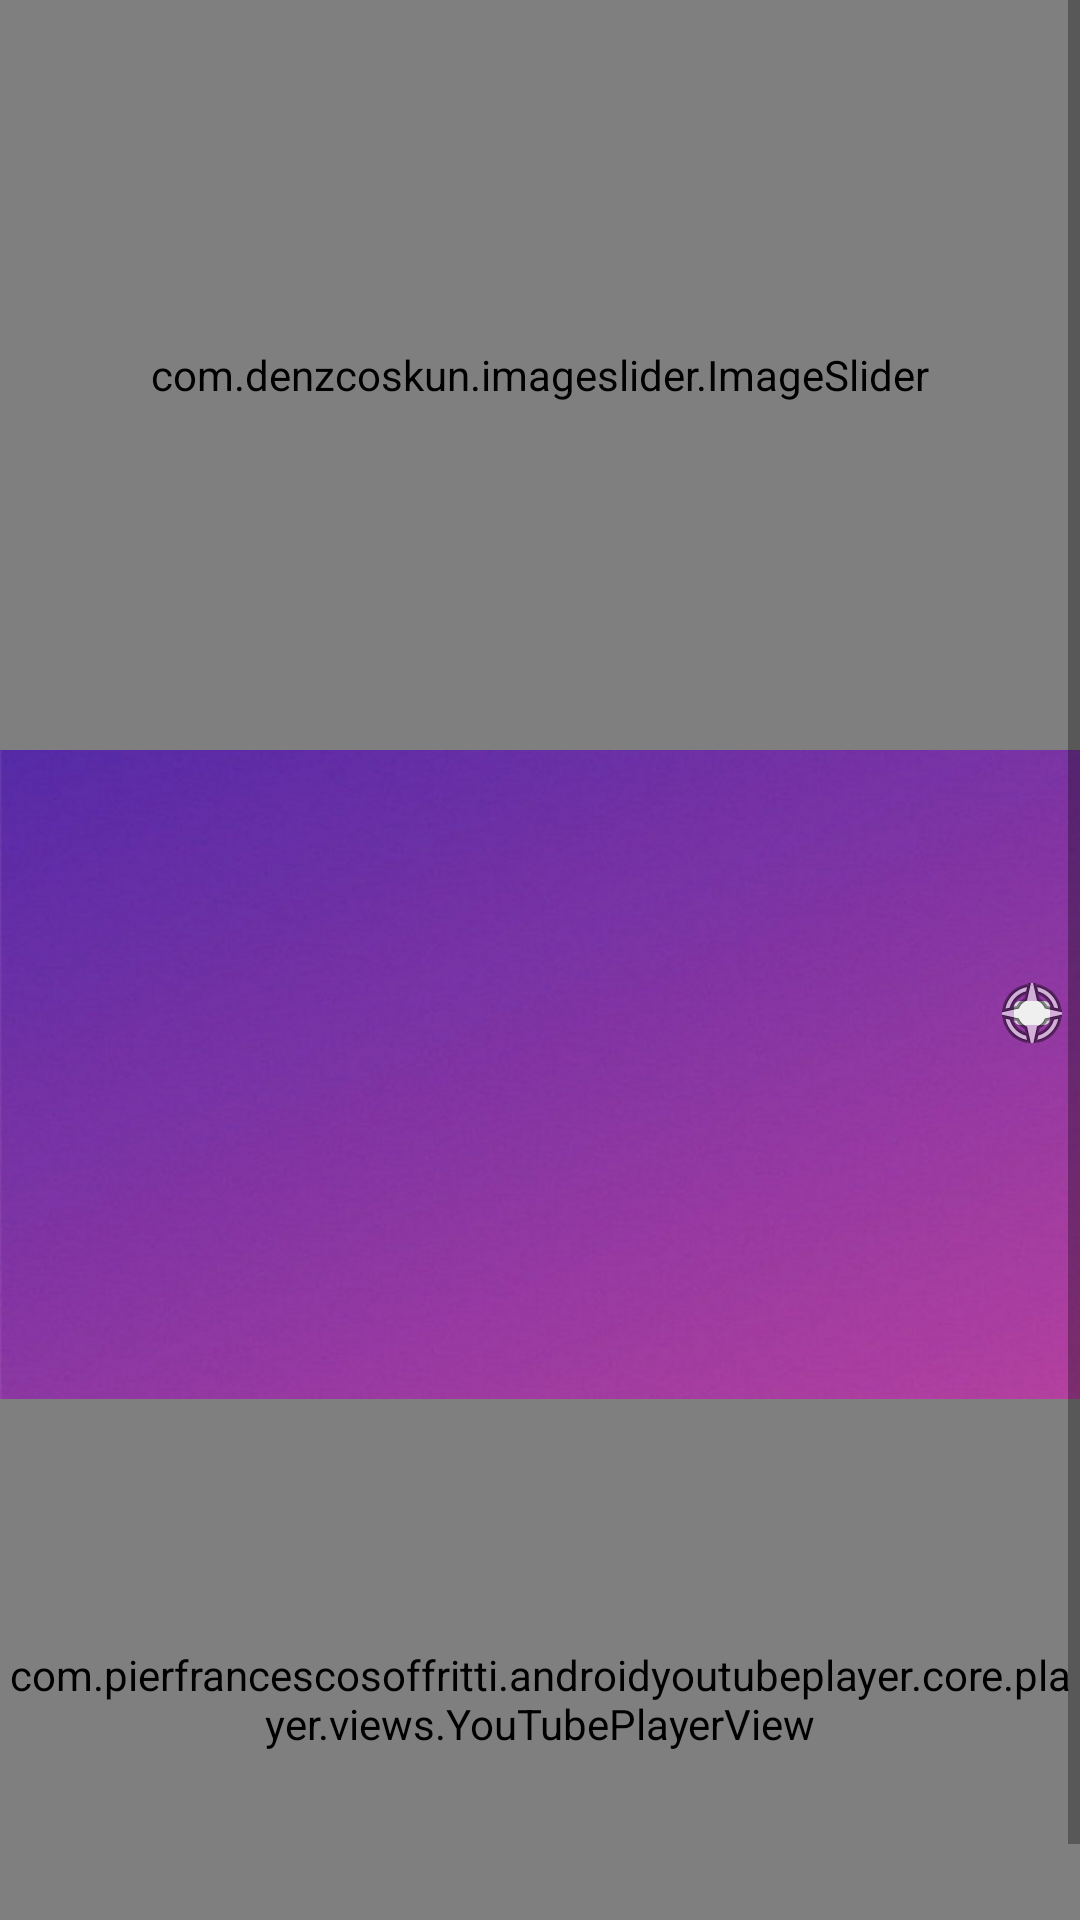

Write the Android layout XML for this screen, with the resource values it uses.
<!-- AndroidManifest.xml: application theme Theme.TuniPromo -->
<!-- res/layout/activity_site.xml -->
<?xml version="1.0" encoding="utf-8"?>
<androidx.constraintlayout.widget.ConstraintLayout
    xmlns:android="http://schemas.android.com/apk/res/android"
    xmlns:tools="http://schemas.android.com/tools"
    xmlns:app="http://schemas.android.com/apk/res-auto"
    android:layout_width="match_parent"
    android:layout_height="match_parent"
    tools:context="com.example.tunipromo.activities.SiteActivity"
    android:background="@drawable/background2">

    <ScrollView
        android:layout_width="match_parent"
        android:layout_height="match_parent">
        <androidx.constraintlayout.widget.ConstraintLayout
            android:layout_width="match_parent"
            android:layout_height="wrap_content">

            <com.denzcoskun.imageslider.ImageSlider
                android:id="@+id/image_slider"
                android:layout_width="match_parent"
                android:layout_height="250dp"
                android:overScrollMode="never"
                app:layout_constraintLeft_toLeftOf="parent"
                app:layout_constraintRight_toRightOf="parent"
                app:layout_constraintTop_toTopOf="parent">
            </com.denzcoskun.imageslider.ImageSlider>

            

            <TextView
                tools:text="Site A"
                android:layout_width="0dp"
                android:layout_height="wrap_content"
                app:layout_constraintLeft_toLeftOf="parent"
                app:layout_constraintTop_toBottomOf="@id/image_slider"
                app:layout_constraintRight_toRightOf="parent"
                android:layout_marginTop="16dp"
                android:layout_marginStart="16dp"
                android:layout_marginEnd="16dp"
                android:textSize="20sp"
                android:textStyle="bold"
                android:id="@+id/textView5"/>

            <TextView
                tools:text="Titre"
                android:layout_width="0dp"
                android:layout_height="wrap_content"
                app:layout_constraintLeft_toLeftOf="parent"
                app:layout_constraintTop_toBottomOf="@id/textView5"
                app:layout_constraintRight_toRightOf="parent"
                android:layout_marginTop="8dp"
                android:layout_marginStart="16dp"
                android:layout_marginEnd="16dp"
                android:id="@+id/titre"/>


            <TextView
                tools:text="Localisation"
                android:layout_width="0dp"
                android:layout_height="wrap_content"
                app:layout_constraintLeft_toLeftOf="parent"
                app:layout_constraintTop_toBottomOf="@id/titre"
                app:layout_constraintRight_toRightOf="parent"
                android:layout_marginTop="8dp"
                android:layout_marginStart="16dp"
                android:layout_marginEnd="16dp"
                android:id="@+id/localisation"/>

            <TextView
                tools:text="Categorie"
                android:layout_width="0dp"
                android:layout_height="wrap_content"
                app:layout_constraintLeft_toLeftOf="parent"
                app:layout_constraintTop_toBottomOf="@id/localisation"
                app:layout_constraintRight_toRightOf="parent"
                android:layout_marginTop="8dp"
                android:layout_marginStart="16dp"
                android:layout_marginEnd="16dp"
                android:id="@+id/categorie"/>

            <TextView
                tools:text="Description"
                android:layout_width="0dp"
                android:layout_height="wrap_content"
                app:layout_constraintLeft_toLeftOf="parent"
                app:layout_constraintTop_toBottomOf="@id/categorie"
                app:layout_constraintRight_toRightOf="parent"
                android:layout_marginTop="8dp"
                android:layout_marginStart="16dp"
                android:layout_marginEnd="16dp"
                android:minLines="5"
                android:id="@+id/desc"/>


            <ImageButton
                android:layout_width="20dp"
                android:layout_height="20dp"
                app:layout_constraintTop_toTopOf="@id/localisation"
                app:layout_constraintBottom_toBottomOf="@id/localisation"
                app:layout_constraintStart_toEndOf="@id/titre"
                app:layout_constraintEnd_toEndOf="parent"
                android:layout_marginEnd="16dp"
                android:id="@+id/PositionImageButtton"
                android:contentDescription="call_the_owner"
                app:srcCompat="@android:drawable/ic_menu_compass"/>





            
            <com.pierfrancescosoffritti.androidyoutubeplayer.core.player.views.YouTubePlayerView
                android:layout_width="match_parent"
                android:layout_height="200dp"
                android:layout_marginTop="@dimen/space_16"
                android:layout_marginStart="@dimen/space_16"
                android:layout_marginEnd="@dimen/space_16"
                android:layout_marginBottom="@dimen/space_16"
                app:layout_constraintStart_toStartOf="parent"
                app:layout_constraintEnd_toEndOf="parent"
                app:layout_constraintTop_toBottomOf="@id/desc"
                app:layout_constraintBottom_toBottomOf="parent"
                app:autoPlay="false"
                android:id="@+id/youtubeVideo"/>


        </androidx.constraintlayout.widget.ConstraintLayout>
    </ScrollView>

</androidx.constraintlayout.widget.ConstraintLayout>
<!-- resources referenced by this layout -->
<resources>
  <!-- drawable background2: png bitmap (drawable-v24, 645982 bytes) -->
  <style name="Theme.TuniPromo" parent="Theme.MaterialComponents.DayNight.DarkActionBar">
          
          <item name="colorPrimary">@color/purple_500</item>
          <item name="colorPrimaryVariant">@color/purple_700</item>
          <item name="colorOnPrimary">@color/white</item>
          
          <item name="colorSecondary">@color/teal_200</item>
          <item name="colorSecondaryVariant">@color/teal_700</item>
          <item name="colorOnSecondary">@color/black</item>
          
          <item name="android:statusBarColor">?attr/colorPrimaryVariant</item>
          
      </style>
  <!-- not gathered from this repository: default colours our renderer supplied (Android Studio template values) -->
  <color name="purple_500">#FF6200EE</color>
  <color name="purple_700">#FF3700B3</color>
  <color name="teal_200">#FF03DAC5</color>
  <color name="teal_700">#FF018786</color>
  <color name="black">#FF000000</color>
  <color name="white">#FFFFFFFF</color>
</resources>
